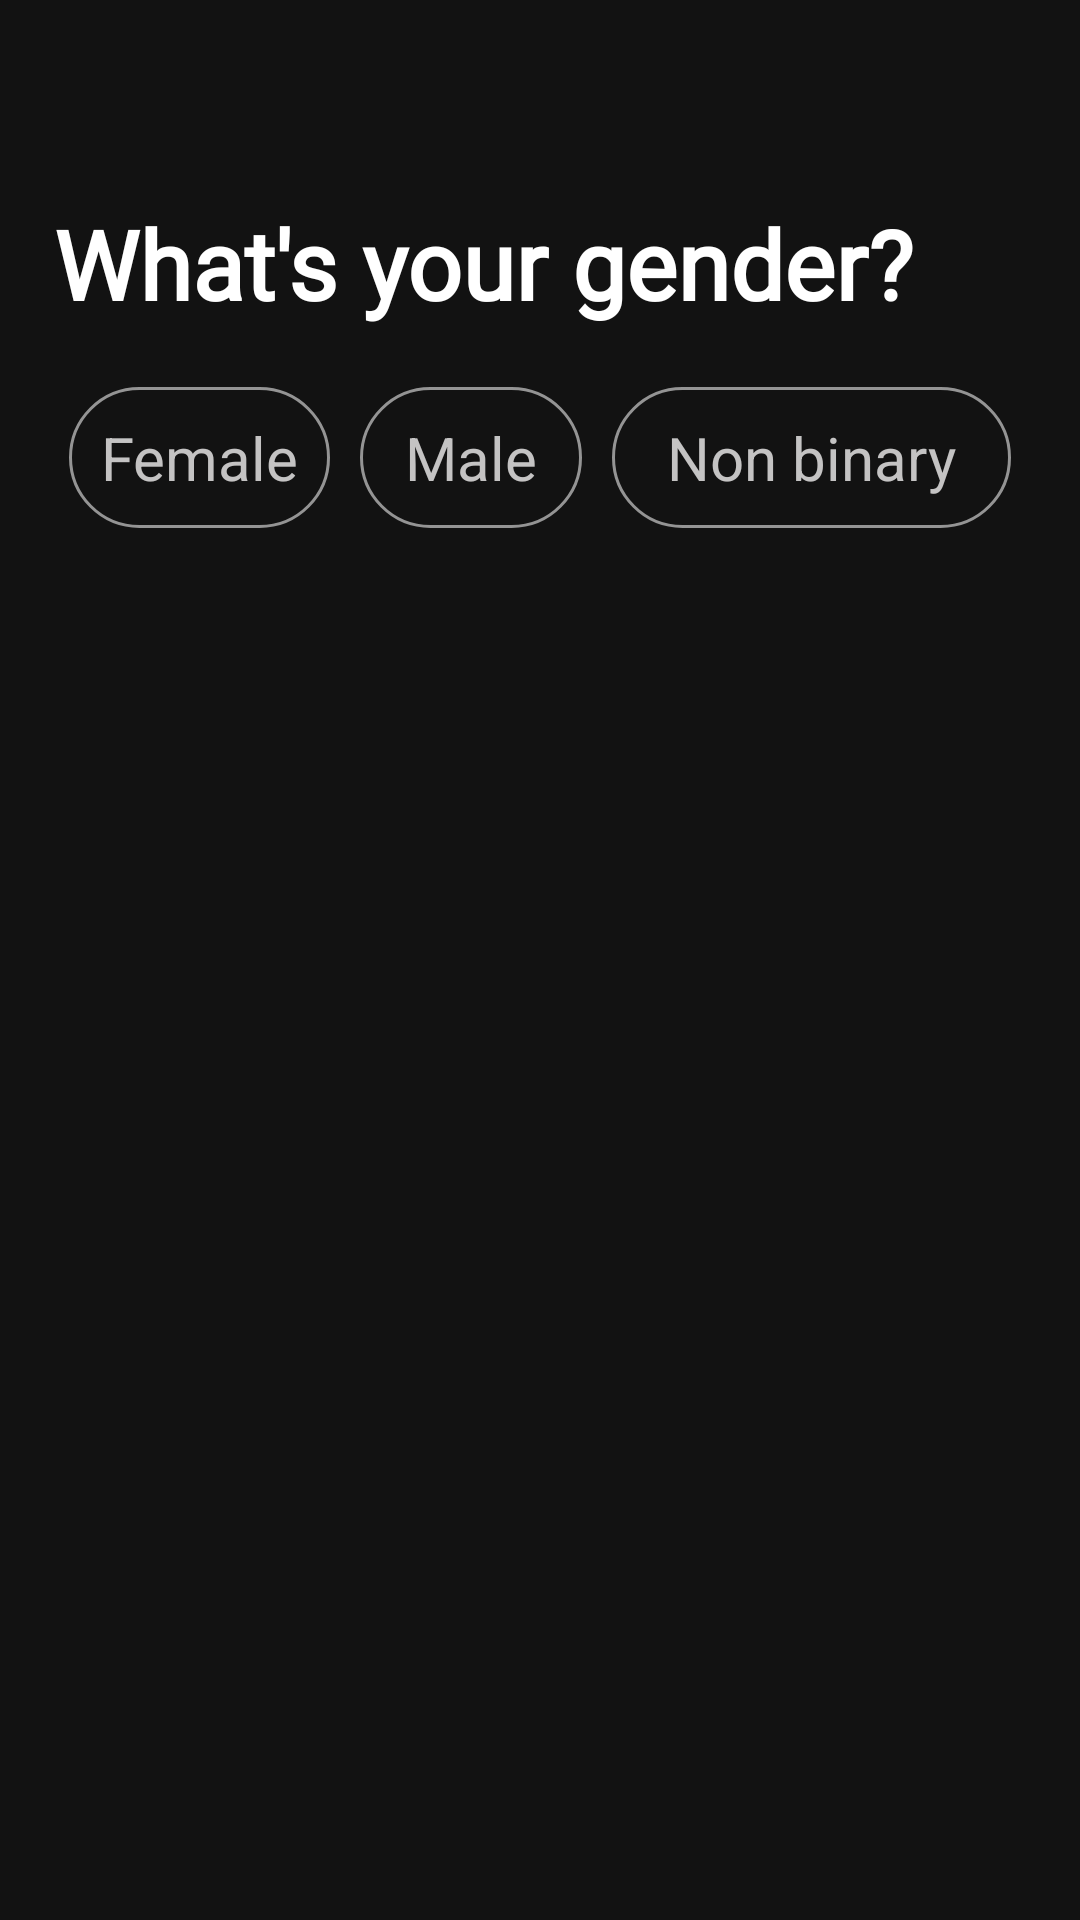

Write the Android layout XML for this screen, with the resource values it uses.
<!-- AndroidManifest.xml: application theme Theme.Playme -->
<!-- res/layout/fragment_create_account_fourth_screen.xml -->
<?xml version="1.0" encoding="utf-8"?>
<androidx.constraintlayout.widget.ConstraintLayout xmlns:android="http://schemas.android.com/apk/res/android"
    xmlns:app="http://schemas.android.com/apk/res-auto"
    xmlns:tools="http://schemas.android.com/tools"
    android:layout_width="match_parent"
    android:layout_height="match_parent"
    tools:context=".fragments.authenticationScreens.registerScreens.CreateAccountFourthScreenFragment">

    <androidx.constraintlayout.widget.Guideline
        android:id="@+id/guideline_horizontal_10"
        android:layout_width="wrap_content"
        android:layout_height="wrap_content"
        android:orientation="horizontal"
        app:layout_constraintGuide_percent="0.1" />


    <androidx.constraintlayout.widget.Guideline
        android:id="@+id/guideline_vertical_5"
        android:layout_width="wrap_content"
        android:layout_height="wrap_content"
        android:orientation="vertical"
        app:layout_constraintGuide_percent="0.05" />


    <androidx.constraintlayout.widget.Guideline
        android:id="@+id/guideline_vertical_85"
        android:layout_width="wrap_content"
        android:layout_height="wrap_content"
        android:orientation="vertical"
        app:layout_constraintGuide_percent="0.85" />


    <androidx.constraintlayout.widget.Guideline
        android:id="@+id/guideline_vertical_95"
        android:layout_width="wrap_content"
        android:layout_height="wrap_content"
        android:orientation="vertical"
        app:layout_constraintGuide_percent="0.95" />

    <TextView
        android:id="@+id/tv_user_register_email"
        android:layout_width="0dp"
        android:layout_height="0dp"
        android:fontFamily="@font/publica_play_regular"
        android:gravity="start|center"
        android:text="@string/whats_your_gender"
        android:textColor="@color/white"
        android:textStyle="bold"
        app:autoSizeTextType="uniform"
        app:layout_constraintDimensionRatio="6:1"
        app:layout_constraintEnd_toStartOf="@+id/guideline_vertical_85"
        app:layout_constraintStart_toStartOf="@+id/guideline_vertical_5"
        app:layout_constraintTop_toTopOf="@+id/guideline_horizontal_10" />

    <androidx.constraintlayout.widget.ConstraintLayout
        android:layout_width="0dp"
        android:layout_height="0dp"
        app:layout_constraintDimensionRatio="4:1"
        app:layout_constraintEnd_toStartOf="@+id/guideline_vertical_95"
        app:layout_constraintStart_toStartOf="@+id/guideline_vertical_5"
        app:layout_constraintTop_toBottomOf="@+id/tv_user_register_email">

        <RadioGroup
            android:id="@+id/rg_gender"
            android:layout_width="0dp"
            android:layout_height="0dp"
            android:orientation="horizontal"
            android:padding="5dp"
            app:layout_constraintBottom_toTopOf="@+id/guideline_horizontal_85"
            app:layout_constraintEnd_toEndOf="parent"
            app:layout_constraintStart_toStartOf="parent"
            app:layout_constraintTop_toTopOf="@+id/guideline_horizontal_15">

            <RadioButton
                android:id="@+id/rbtn_gender_female"
                android:layout_width="wrap_content"
                android:layout_height="match_parent"
                android:layout_marginEnd="5dp"
                android:textColor="@color/radiobutton_text_color"
                android:layout_weight="0.6"
                android:stateListAnimator="@animator/buttons_ontouch_animator"
                android:foreground="@drawable/foreground_on_view_press_dark"
                android:background="@drawable/background_radiobuttons"
                android:button="@null"
                android:gravity="center"
                app:autoSizeTextType="uniform"
                app:autoSizeMaxTextSize="20sp"
                android:text="@string/female"/>

            <RadioButton
                android:id="@+id/rbtn_gender_male"
                android:layout_width="wrap_content"
                android:layout_height="match_parent"
                android:layout_marginHorizontal="5dp"
                android:layout_weight="0.4"
                android:background="@drawable/background_radiobuttons"
                android:button="@null"
                android:stateListAnimator="@animator/buttons_ontouch_animator"
                android:foreground="@drawable/foreground_on_view_press_dark"
                android:textColor="@color/radiobutton_text_color"
                android:text="@string/male"
                android:gravity="center"
                app:autoSizeTextType="uniform"
                app:autoSizeMaxTextSize="20sp"
                />

            <RadioButton
                android:id="@+id/rbtn_gender_non_binary"
                android:layout_width="wrap_content"
                android:layout_height="match_parent"
                android:layout_marginStart="5dp"
                android:layout_weight="1"
                android:background="@drawable/background_radiobuttons"
                android:button="@null"
                android:text="@string/non_binary"
                android:gravity="center"
                app:autoSizeTextType="uniform"
                app:autoSizeMaxTextSize="20sp"
                android:stateListAnimator="@animator/buttons_ontouch_animator"
                android:foreground="@drawable/foreground_on_view_press_dark"
                android:textColor="@color/radiobutton_text_color"
                tools:checked="true"

                />

        </RadioGroup>

        <androidx.constraintlayout.widget.Guideline
            android:id="@+id/guideline_horizontal_15"
            android:layout_width="wrap_content"
            android:layout_height="wrap_content"
            android:orientation="horizontal"
            app:layout_constraintGuide_percent="0.15" />

        <androidx.constraintlayout.widget.Guideline
            android:id="@+id/guideline_horizontal_85"
            android:layout_width="wrap_content"
            android:layout_height="wrap_content"
            android:orientation="horizontal"
            app:layout_constraintGuide_percent="0.85" />

    </androidx.constraintlayout.widget.ConstraintLayout>


</androidx.constraintlayout.widget.ConstraintLayout>
<!-- resources referenced by this layout -->
<resources>
  <color name="white">#FFFFFFFF</color>
  <!-- drawable background_radiobuttons (drawable) -->
  <?xml version="1.0" encoding="utf-8"?>
  <selector xmlns:android="http://schemas.android.com/apk/res/android">
             <item android:state_checked="true">
                 <shape android:shape="rectangle">
                     <solid android:color="@color/transparent"/>
                     <corners android:radius="90dp"/>
                     <stroke android:width="1dp" android:color="#D8FFFFFF"/>
                 </shape>
             </item>
  
      <item android:state_checked="false">
                 <shape android:shape="rectangle">
                     <solid android:color="@color/transparent"/>
                     <corners android:radius="90dp"/>
                     <stroke android:width="1dp" android:color="#DCAAAAAA"/>
                 </shape>
             </item>
  </selector>
  <!-- drawable foreground_on_view_press_dark (drawable) -->
  <?xml version="1.0" encoding="utf-8"?>
  <selector xmlns:android="http://schemas.android.com/apk/res/android">
      <item android:drawable="@color/color_view_on_pressed_dark_forground" android:state_pressed="true" />
      <item android:drawable="@color/transparent" android:state_pressed="false" android:state_enabled="true" />
      <item android:drawable="@color/button_disabled_foreground" android:state_enabled="false"/>
  </selector>
  <string name="female">Female</string>
  <string name="male">Male</string>
  <string name="non_binary">Non binary</string>
  <string name="whats_your_gender">What\'s your gender?</string>
  <style name="Theme.Playme" parent="Theme.MaterialComponents.NoActionBar">
          
          <item name="colorPrimary">@color/purple_500</item>
          <item name="colorPrimaryVariant">@color/purple_700</item>
          <item name="colorOnPrimary">@color/white</item>
          
          <item name="colorSecondary">@color/teal_200</item>
          <item name="colorSecondaryVariant">@color/teal_700</item>
          <item name="colorOnSecondary">@color/white</item>
          
          <item name="android:statusBarColor">@color/transparent</item>
  
          
  
          
          <item name="android:windowTranslucentStatus">true</item>
          <item name="android:windowTranslucentNavigation">false</item>
  
  
      </style>
  <color name="transparent">#00FFFFFF</color>
  <color name="color_view_on_pressed_dark_forground">#6D121212</color>
  <color name="button_disabled_foreground">#99000000</color>
  <color name="purple_500">#FF6200EE</color>
  <color name="purple_700">#FF3700B3</color>
  <color name="teal_200">#FF03DAC5</color>
  <color name="teal_700">#FF018786</color>
</resources>
